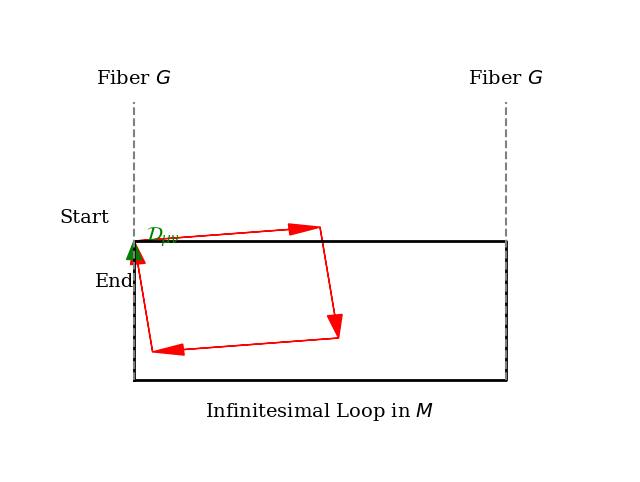

Generate this figure with matplotlib:
import matplotlib.pyplot as plt
import numpy as np

plt.rcParams.update({
    "font.family": "serif",
    "font.size": 14,
    "axes.linewidth": 1.2,
})

def draw_curvature_loop_schematic():
    fig, ax = plt.subplots(figsize=(8, 6))

    # Base manifold rectangle (infinitesimal loop)
    loop_x = [3, 6, 6, 3, 3]
    loop_y = [0, 0, 1.5, 1.5, 0]
    ax.plot(loop_x, loop_y, color='black', linewidth=2)
    ax.text(4.5, -0.4, r"Infinitesimal Loop in $M$", ha='center')

    # Fiber above starting point
    ax.plot([3, 3], [0, 3], color='gray', linestyle='--')
    ax.text(3, 3.2, r"Fiber $G$", ha='center')

    # Fiber above ending point
    ax.plot([6, 6], [0, 3], color='gray', linestyle='--')
    ax.text(6, 3.2, r"Fiber $G$", ha='center')

    # Horizontal lifts along the loop using R-connection
    # Start point
    x0, y0 = 3, 1.5
    ax.text(x0 - 0.2, y0 + 0.2, r"Start", ha='right')

    # Lift along first edge
    ax.arrow(x0, y0, 1.5, 0.15,
             head_width=0.12, head_length=0.25,
             length_includes_head=True, color='red')

    # Lift along second edge
    ax.arrow(4.5, 1.65, 0.15, -1.2,
             head_width=0.12, head_length=0.25,
             length_includes_head=True, color='red')

    # Lift along third edge
    ax.arrow(4.65, 0.45, -1.5, -0.15,
             head_width=0.12, head_length=0.25,
             length_includes_head=True, color='red')

    # Lift along fourth edge
    ax.arrow(3.15, 0.3, -0.15, 1.2,
             head_width=0.12, head_length=0.25,
             length_includes_head=True, color='red')

    # Final point (does not close)
    ax.text(3.0, 1.0, r"End", ha='right')

    # Curvature displacement arrow
    ax.arrow(3.0, 1.0, 0.0, 0.5,
             head_width=0.12, head_length=0.2,
             length_includes_head=True, color='green')
    ax.text(3.1, 1.5, r"$\mathcal{D}_{\mu\nu}$", color='green')

    # Cleanup
    ax.set_xlim(2, 7)
    ax.set_ylim(-1, 4)
    ax.axis('off')

    # Save vector formats
    fig.savefig("Curvature_Loop_Schematic.svg", format="svg")
    fig.savefig("Curvature_Loop_Schematic.pdf", format="pdf")

    plt.show()

draw_curvature_loop_schematic()
